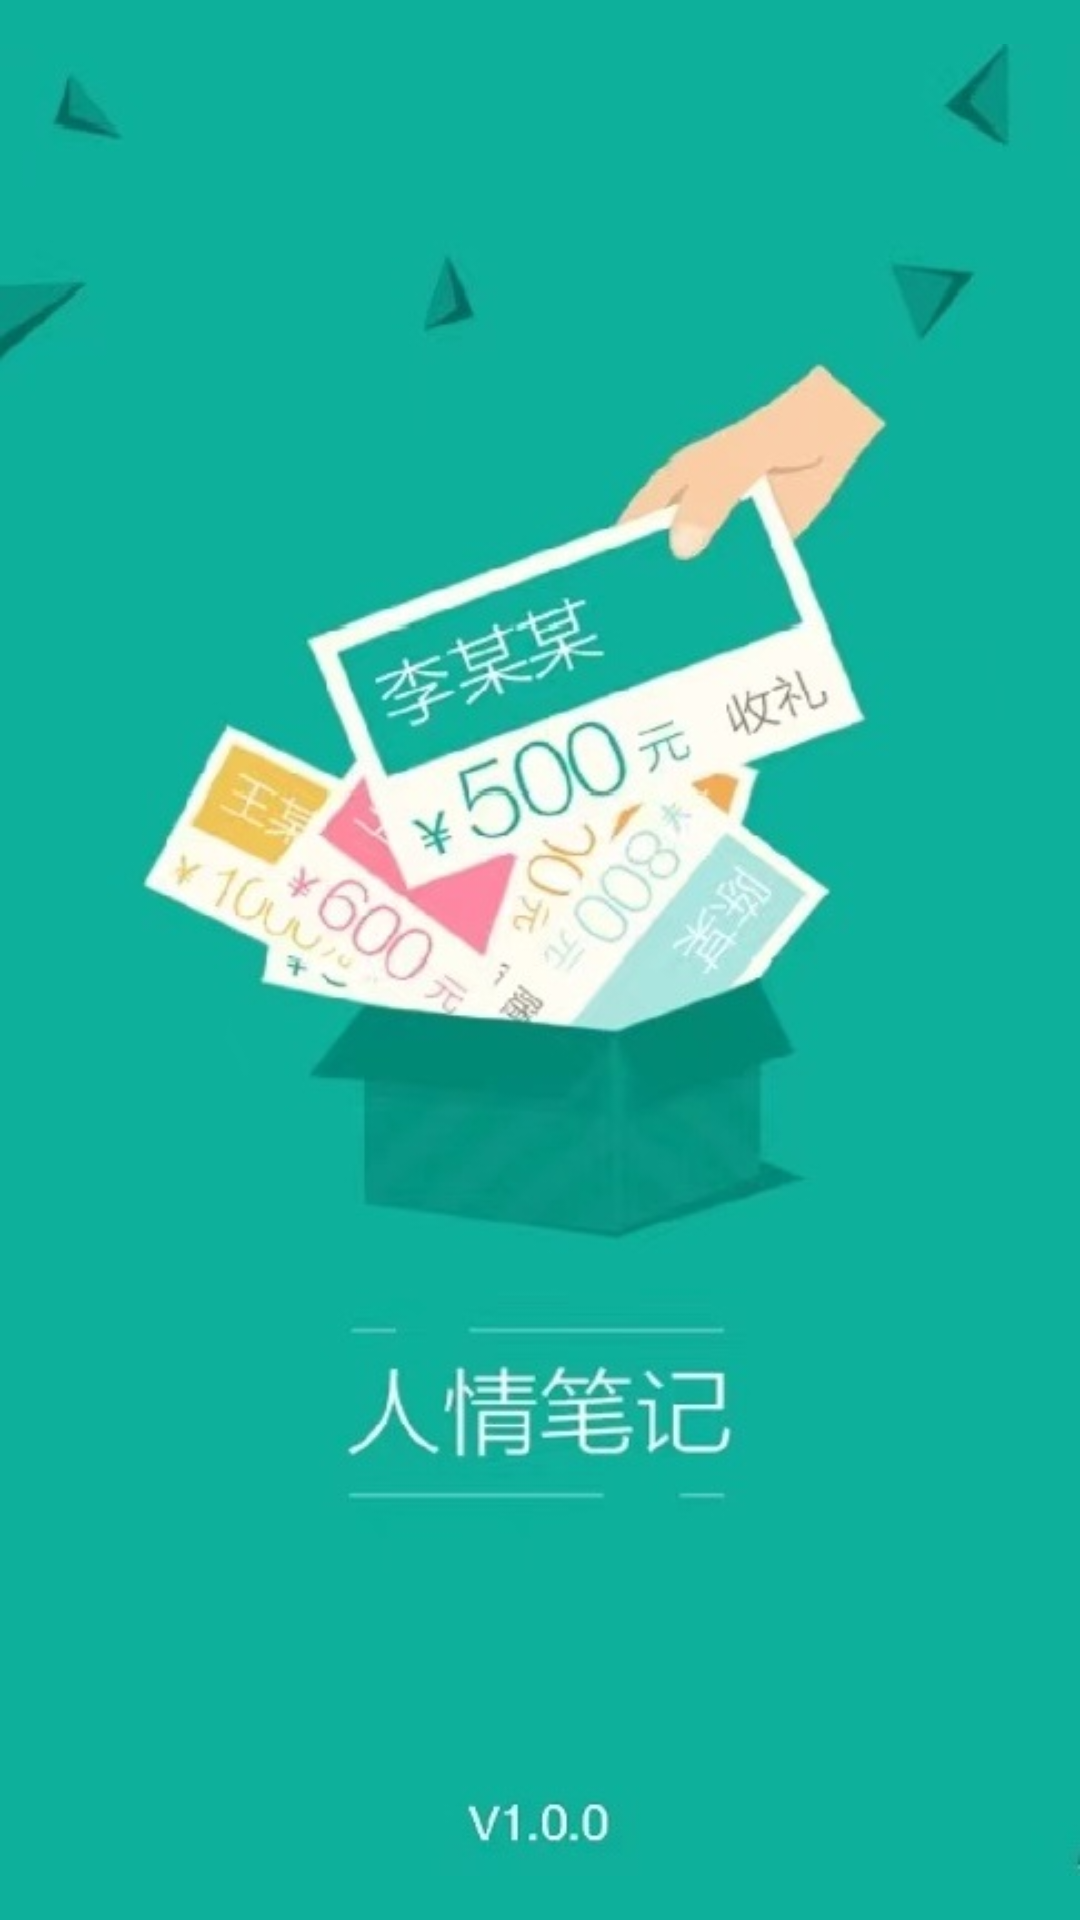

Android layout source for this screen:
<!-- AndroidManifest.xml: application theme AppThemeLightNoActionBar -->
<!-- res/layout/activity_splash.xml -->
<?xml version="1.0" encoding="utf-8"?>
<FrameLayout xmlns:android="http://schemas.android.com/apk/res/android"
    xmlns:app="http://schemas.android.com/apk/res-auto"
    xmlns:tools="http://schemas.android.com/tools"
    android:layout_width="match_parent"
    android:layout_height="match_parent"
    android:background="#0DB09B"
    tools:context=".SplashActivity">

    <ImageView
        android:id="@+id/imageView"
        android:layout_width="match_parent"
        android:layout_height="match_parent"
        app:srcCompat="@drawable/image_splash"
        android:contentDescription="TODO" />
</FrameLayout>
<!-- resources referenced by this layout -->
<resources>
  <!-- drawable image_splash: jpg bitmap (drawable, 44616 bytes) -->
  <style name="AppThemeLightNoActionBar" parent="Theme.AppCompat.Light.NoActionBar">
          
          <item name="windowActionBar">false</item>
          <item name="windowNoTitle">true</item>
      </style>
</resources>
